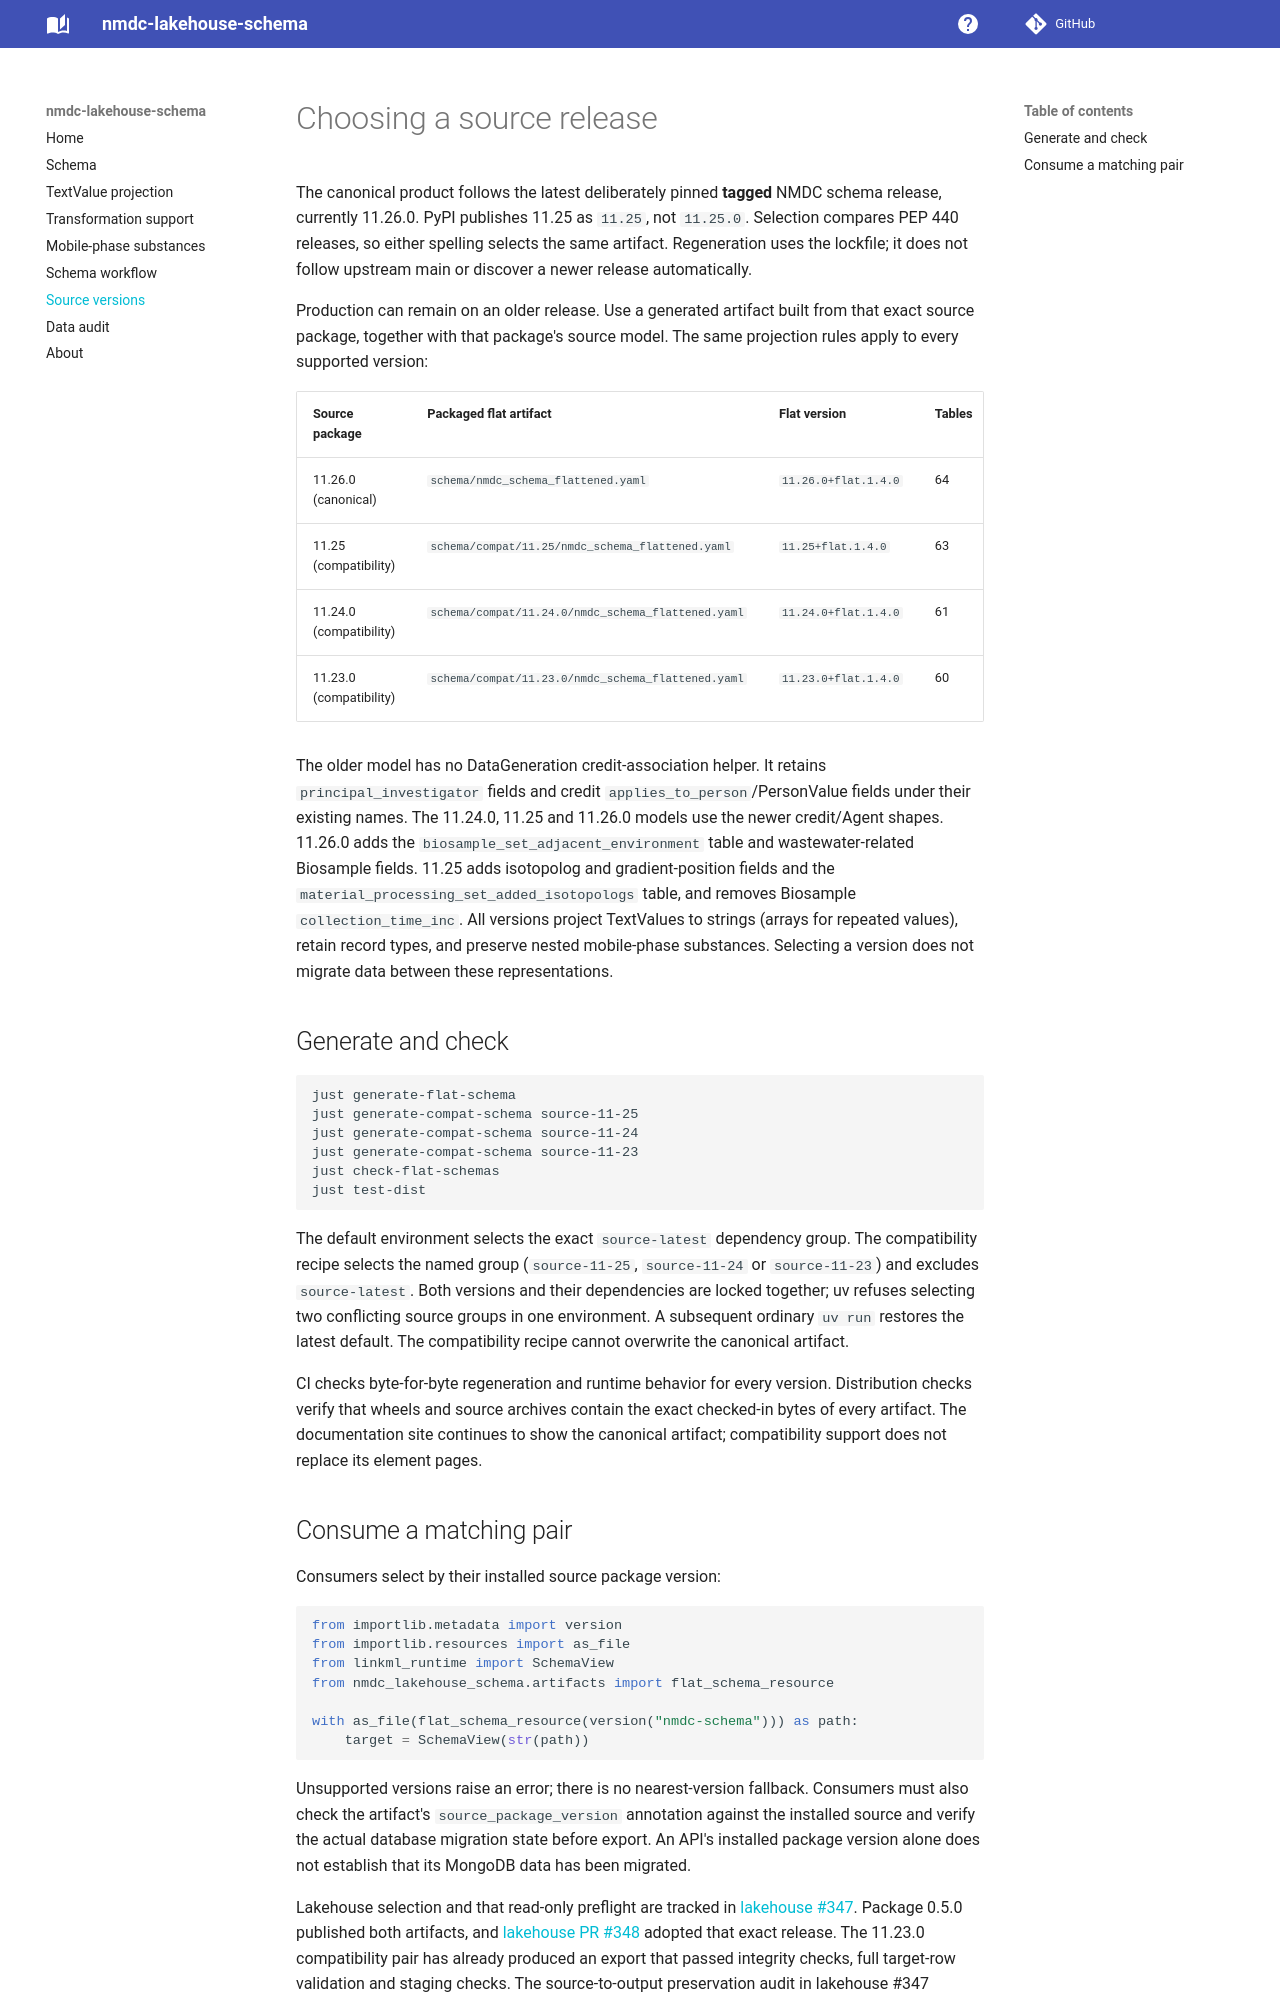

repository: microbiomedata/nmdc-lakehouse-schema · page: source-versions/index.html · generator: mkdocs

# Choosing a source release

The canonical product follows the latest deliberately pinned **tagged** NMDC
schema release, currently 11.26.0. PyPI publishes 11.25 as `11.25`, not `11.25.0`.
Selection compares PEP 440 releases, so either spelling selects the same artifact. Regeneration uses the lockfile; it does not
follow upstream main or discover a newer release automatically.

Production can remain on an older release. Use a generated artifact built from
that exact source package, together with that package's source model. The same
projection rules apply to every supported version:

| Source package | Packaged flat artifact | Flat version | Tables |
| --- | --- | --- | --- |
| 11.26.0 (canonical) | `schema/nmdc_schema_flattened.yaml` | `11.26.0+flat.1.4.0` | 64 |
| 11.25 (compatibility) | `schema/compat/11.25/nmdc_schema_flattened.yaml` | `11.25+flat.1.4.0` | 63 |
| 11.24.0 (compatibility) | `schema/compat/11.24.0/nmdc_schema_flattened.yaml` | `11.24.0+flat.1.4.0` | 61 |
| 11.23.0 (compatibility) | `schema/compat/11.23.0/nmdc_schema_flattened.yaml` | `11.23.0+flat.1.4.0` | 60 |

The older model has no DataGeneration credit-association helper. It retains
`principal_investigator` fields and credit `applies_to_person`/PersonValue fields
under their existing names. The 11.24.0, 11.25 and 11.26.0 models use the newer
credit/Agent shapes. 11.26.0 adds the `biosample_set_adjacent_environment` table and wastewater-related Biosample fields. 11.25 adds isotopolog and gradient-position fields and the
`material_processing_set_added_isotopologs` table, and removes Biosample
`collection_time_inc`. All versions project TextValues to strings (arrays for repeated values), retain record
types, and preserve nested mobile-phase substances. Selecting a version does
not migrate data between these representations.

## Generate and check

```bash
just generate-flat-schema
just generate-compat-schema source-11-25
just generate-compat-schema source-11-24
just generate-compat-schema source-11-23
just check-flat-schemas
just test-dist
```

The default environment selects the exact `source-latest` dependency group.
The compatibility recipe selects the named group (`source-11-25`,
`source-11-24` or `source-11-23`) and excludes `source-latest`.
Both versions and their dependencies are locked together; uv refuses selecting
two conflicting source groups in one environment. A subsequent ordinary
`uv run` restores the latest default. The compatibility recipe cannot overwrite
the canonical artifact.

CI checks byte-for-byte regeneration and runtime behavior for every version.
Distribution checks verify that wheels and source archives contain the exact
checked-in bytes of every artifact. The documentation site continues to show
the canonical artifact; compatibility support does not replace its element pages.
